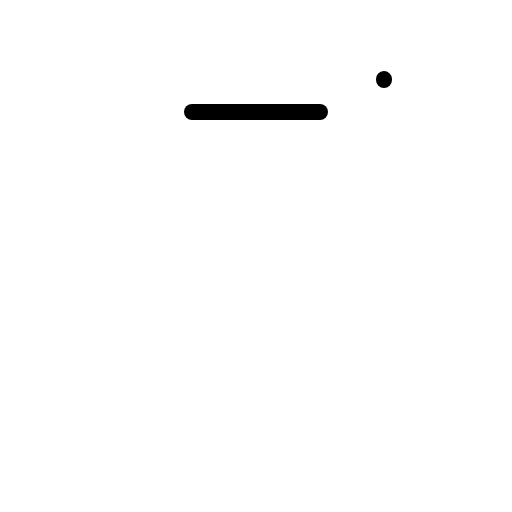
t = 0.00 s
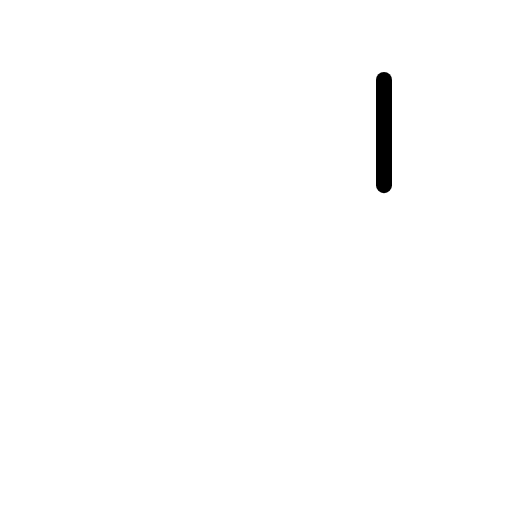
t = 0.30 s
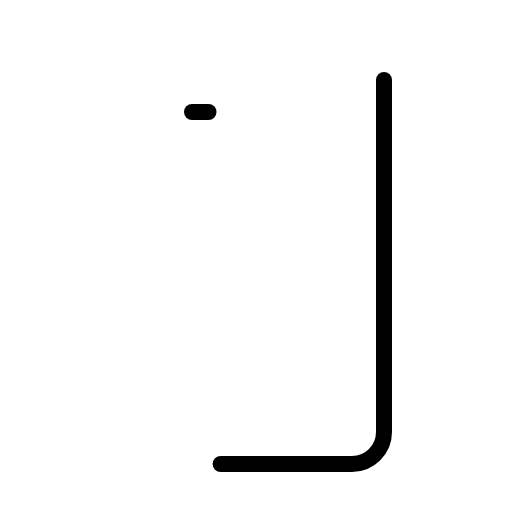
t = 0.68 s
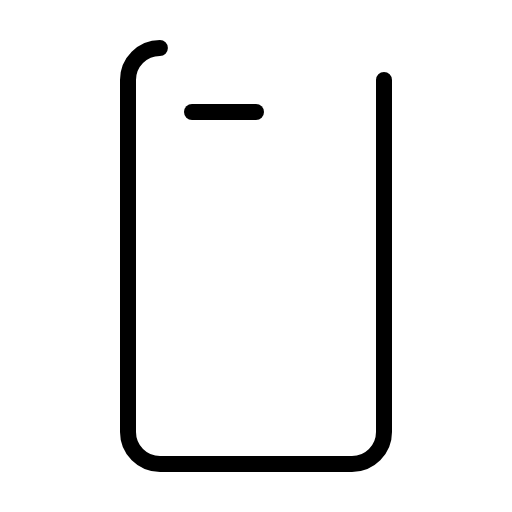
t = 1.05 s
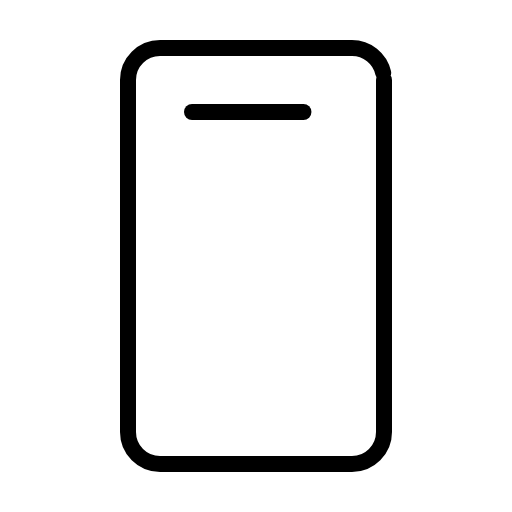
t = 1.43 s
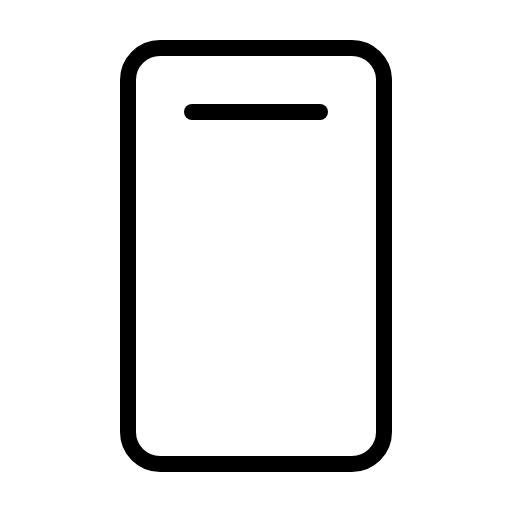
t = 1.80 s

The animated SVG that drew these frames (rendered in a browser with its animation timeline set to each time). Animation: 1 CSS @keyframes rule; one cycle of 1.80 s.

<svg xmlns="http://www.w3.org/2000/svg" viewBox="0 0 256 256">
  <style>
    .draw-line {
      stroke-dasharray: 1;
      stroke-dashoffset: 0;
    }
    svg:hover .draw-line {
      animation: phosphor-draw-in 1.5s ease-in-out forwards;
    }
    @keyframes phosphor-draw-in {
      from { stroke-dashoffset: 1; }
      to { stroke-dashoffset: 0; }
    }
  </style><rect width="256" height="256" fill="none"/><rect x="24" y="64" width="208" height="128" rx="16" transform="translate(256) rotate(90)" fill="none" stroke="currentColor" stroke-linecap="round" stroke-linejoin="round" stroke-width="8" class="draw-line" pathLength="1" style="animation-delay: 0s"/><line x1="96" y1="56" x2="160" y2="56" fill="none" stroke="currentColor" stroke-linecap="round" stroke-linejoin="round" stroke-width="8" class="draw-line" pathLength="1" style="animation-delay: 0.3s"/></svg>
